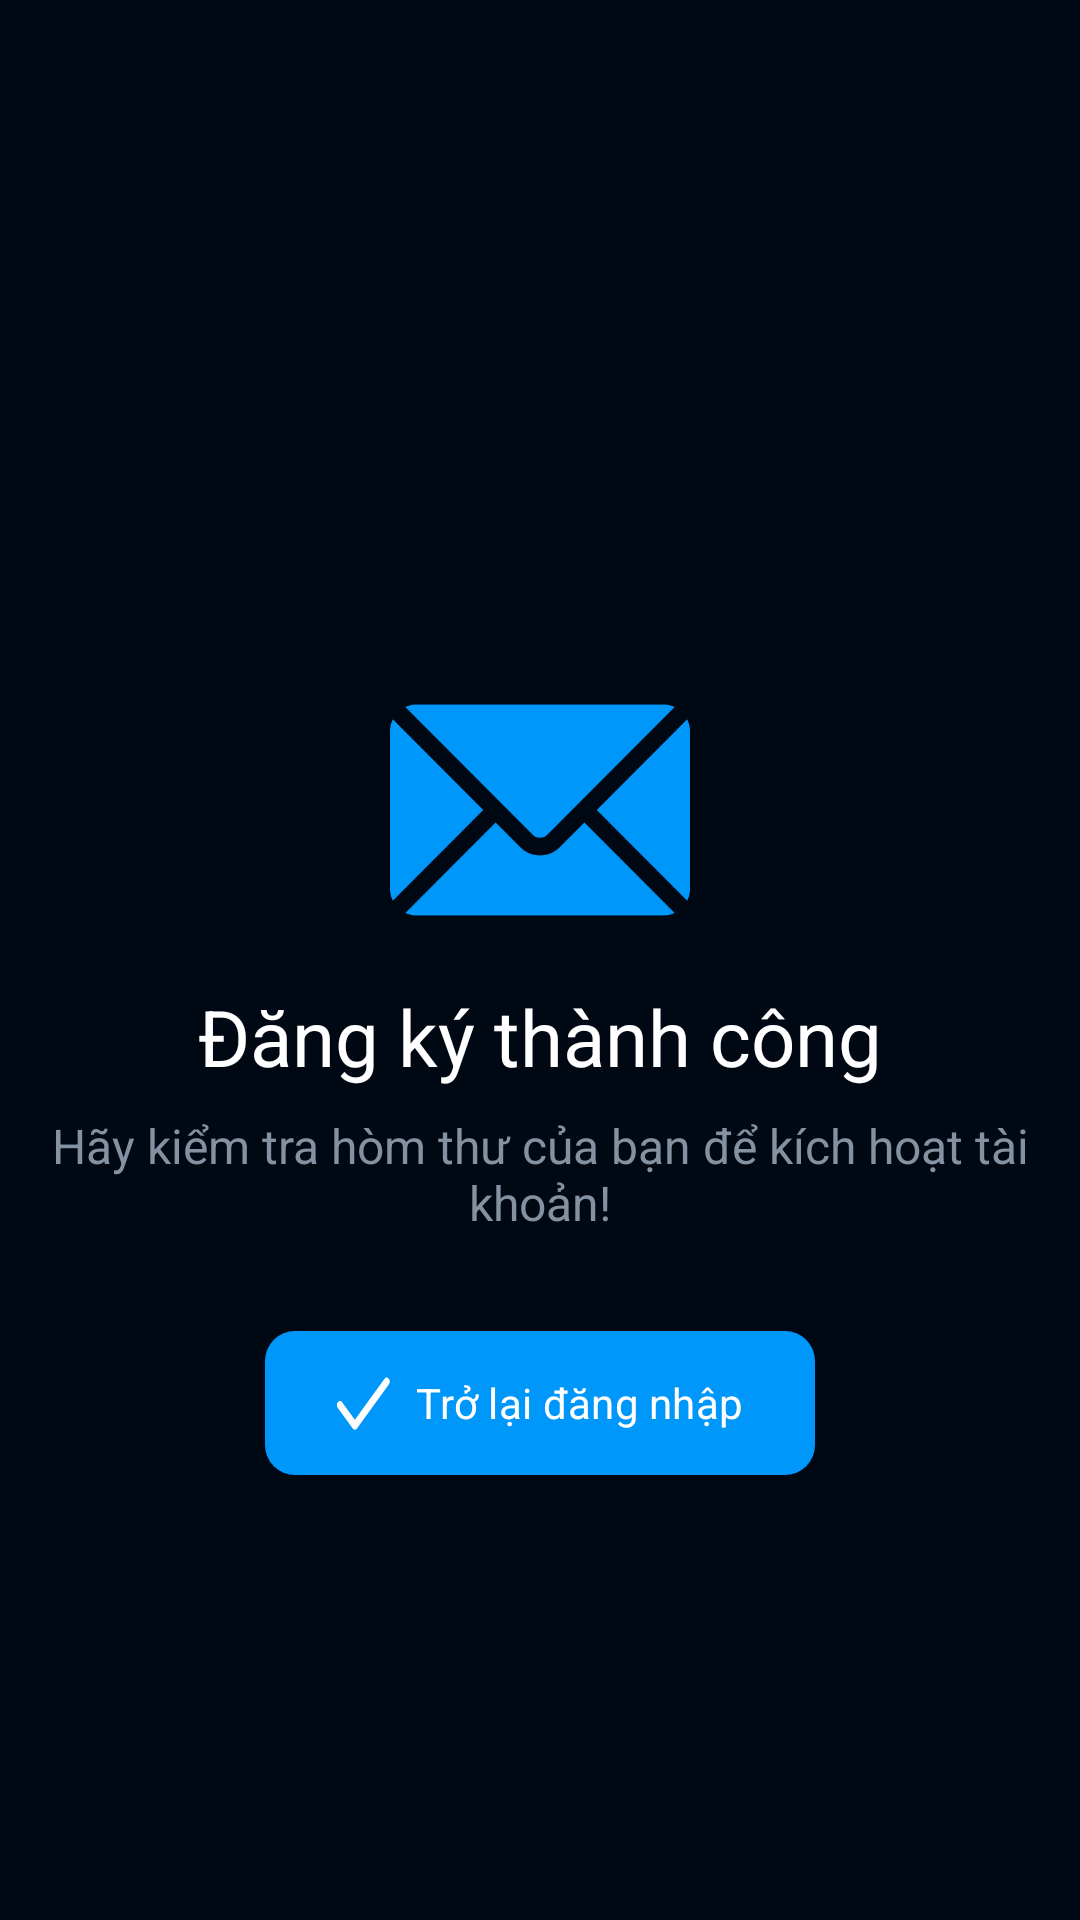

Reconstruct the res/layout file that produces this screen, plus the resources it refers to.
<!-- AndroidManifest.xml: activity theme Theme.EduForum -->
<!-- res/layout/activity_verification_waiting.xml -->
<?xml version="1.0" encoding="utf-8"?>
<layout xmlns:android="http://schemas.android.com/apk/res/android"
    xmlns:app="http://schemas.android.com/apk/res-auto"
    xmlns:tools="http://schemas.android.com/tools"
    tools:context=".activity.ui.auth.VerificationWaitingAcitivity">
    <data>
        <variable
            name="viewModel"
            type="com.example.eduforum.activity.viewmodel.auth.VerificationWaitingViewModel" />
    </data>
    <androidx.constraintlayout.widget.ConstraintLayout
        android:layout_width="match_parent"
        android:layout_height="match_parent"
        android:background="@color/backgroundColor">

        <ImageView
            android:id="@+id/imageView"
            android:layout_width="100dp"
            android:layout_height="100dp"
            android:layout_marginTop="220dp"
            app:layout_constraintEnd_toEndOf="parent"
            app:layout_constraintStart_toStartOf="parent"
            app:layout_constraintTop_toTopOf="parent"
            app:srcCompat="@drawable/email_image" />

        <TextView
            android:id="@+id/verifyTitleTextView"
            android:layout_width="match_parent"
            android:layout_height="wrap_content"
            android:layout_marginTop="8dp"
            android:text="@string/verification_waiting_title1"
            android:textAlignment="center"
            android:textSize="26dp"
            android:textColor="@color/textColor"
            android:layout_marginLeft="32dp"
            android:layout_marginRight="32dp"
            app:layout_constraintEnd_toEndOf="parent"
            app:layout_constraintStart_toStartOf="parent"
            app:layout_constraintTop_toBottomOf="@+id/imageView" />

        <TextView
            android:id="@+id/verifyContentTextView"
            android:layout_width="match_parent"
            android:layout_height="wrap_content"
            android:layout_marginLeft="16dp"
            android:layout_marginTop="8dp"
            android:layout_marginRight="16dp"
            android:text="@string/verification_waiting_content1"
            android:textAlignment="center"
            android:textColor="@color/subTitleTextColor"
            android:textSize="16dp"
            app:layout_constraintEnd_toEndOf="parent"
            app:layout_constraintStart_toStartOf="parent"
            app:layout_constraintTop_toBottomOf="@+id/verifyTitleTextView" />

        <Button
            android:background="@drawable/loginbuttonshape"
            android:onClick="@{() -> viewModel.onBackToLoginClicked()}"
            app:icon="@drawable/icon_check"
            android:id="@+id/verificationBackToLoginButton"
            android:layout_width="wrap_content"
            android:layout_height="wrap_content"
            android:layout_marginTop="32dp"
            android:text="@string/back_to_login"
            app:layout_constraintEnd_toEndOf="parent"
            app:layout_constraintStart_toStartOf="parent"
            app:layout_constraintTop_toBottomOf="@+id/verifyContentTextView" />
    </androidx.constraintlayout.widget.ConstraintLayout>
</layout>
<!-- resources referenced by this layout -->
<resources>
  <color name="backgroundColor">#000814</color>
  <color name="subTitleTextColor">#8391A1</color>
  <color name="textColor">#FFFFFFFF</color>
  <!-- drawable email_image: png bitmap (drawable, 12732 bytes) -->
  <!-- drawable icon_check (drawable) -->
  <vector xmlns:android="http://schemas.android.com/apk/res/android"
      android:width="18dp"
      android:height="13dp"
      android:viewportWidth="18"
      android:viewportHeight="13">
    <path
        android:pathData="M1,7L5.95,11.95L16.557,1.343"
        android:strokeLineJoin="round"
        android:strokeWidth="2"
        android:fillColor="#00000000"
        android:strokeColor="#ffffff"
        android:strokeLineCap="round"/>
  </vector>
  <!-- drawable loginbuttonshape (drawable) -->
  <?xml version="1.0" encoding="utf-8"?>
  <shape xmlns:android="http://schemas.android.com/apk/res/android">
      <solid android:color="@color/primaryColor"/>
      <corners android:radius="10dp"/>
  </shape>
  <string name="back_to_login">Trở lại đăng nhập</string>
  <string name="verification_waiting_content1">Hãy kiểm tra hòm thư của bạn để kích hoạt tài khoản!</string>
  <string name="verification_waiting_title1">Đăng ký thành công</string>
  <style name="Theme.EduForum" parent="Base.Theme.EduForum" />
  <color name="primaryColor">#0097FB</color>
  <style name="Base.Theme.EduForum" parent="Theme.Material3.DayNight.NoActionBar">
          <item name="colorPrimary">@color/primaryColor</item>
          <item name="colorOnPrimary">@color/white</item>
          <item name="colorPrimaryContainer">@color/mainTextboxBackgroundColor</item>
          <item name="colorOnPrimaryContainer">@color/loginTextboxBackgroundColor</item>
          <item name="fontFamily">@font/source_sans_pro_semibold</item>
          <item name="cardElevation">10dp</item>
          <item name="cardBackgroundColor">@color/cardViewBackgroundColor</item>
      </style>
  <color name="white">#FFFFFFFF</color>
  <color name="mainTextboxBackgroundColor">#7C7C7C</color>
  <color name="loginTextboxBackgroundColor">#EFFAFF</color>
  <color name="cardViewBackgroundColor">#001D3D</color>
</resources>
